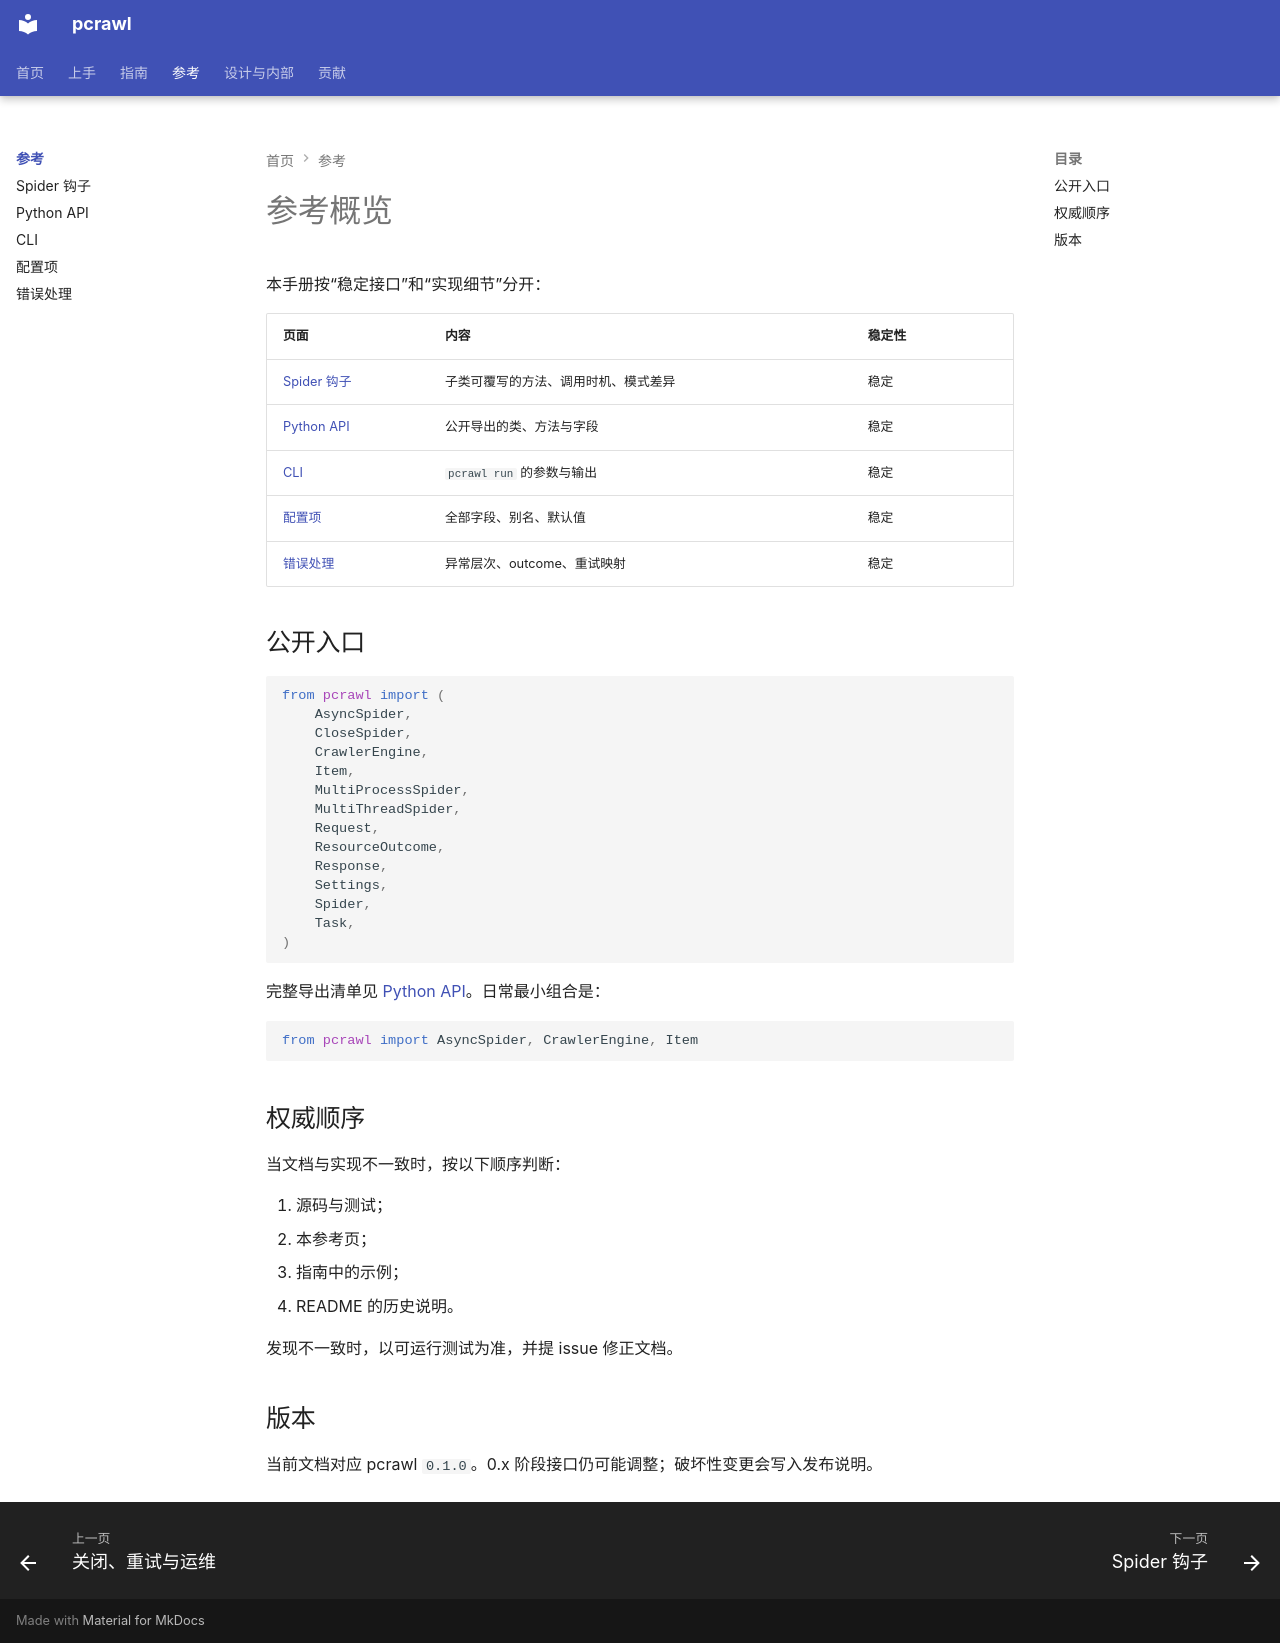

repository: kusen-alpha/pcrawl · page: reference/index.html · generator: mkdocs

# 参考概览

本手册按“稳定接口”和“实现细节”分开：

| 页面 | 内容 | 稳定性 |
| --- | --- | --- |
| [Spider 钩子](spider.md) | 子类可覆写的方法、调用时机、模式差异 | 稳定 |
| [Python API](api.md) | 公开导出的类、方法与字段 | 稳定 |
| [CLI](cli.md) | `pcrawl run` 的参数与输出 | 稳定 |
| [配置项](configuration.md) | 全部字段、别名、默认值 | 稳定 |
| [错误处理](errors.md) | 异常层次、outcome、重试映射 | 稳定 |

## 公开入口

```python
from pcrawl import (
    AsyncSpider,
    CloseSpider,
    CrawlerEngine,
    Item,
    MultiProcessSpider,
    MultiThreadSpider,
    Request,
    ResourceOutcome,
    Response,
    Settings,
    Spider,
    Task,
)
```

完整导出清单见 [Python API](api.md)。日常最小组合是：

```python
from pcrawl import AsyncSpider, CrawlerEngine, Item
```

## 权威顺序

当文档与实现不一致时，按以下顺序判断：

1. 源码与测试；
2. 本参考页；
3. 指南中的示例；
4. README 的历史说明。

发现不一致时，以可运行测试为准，并提 issue 修正文档。

## 版本

当前文档对应 pcrawl `0.1.0`。0.x 阶段接口仍可能调整；破坏性变更会写入发布说明。
